Run: headless pygame with SDL's dummy video driver; simulated clock (each Clock.tick advances the game by its frame time, no real sleeping); random seed 0; keys injected as events and as key.get_pressed() state; no mouse input; restart key R tapped at the start of phases 3 and 4.
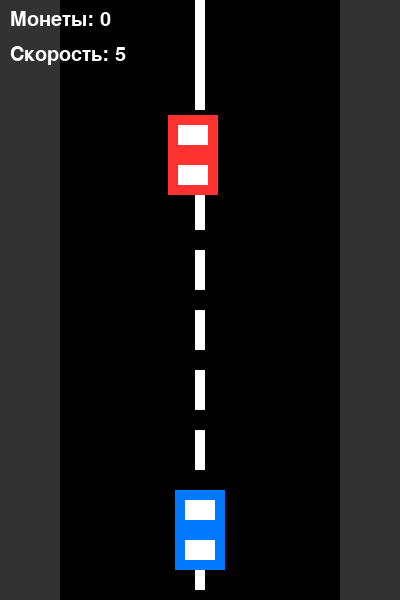
Frame 1 of 4 · flips 1–60 · no input
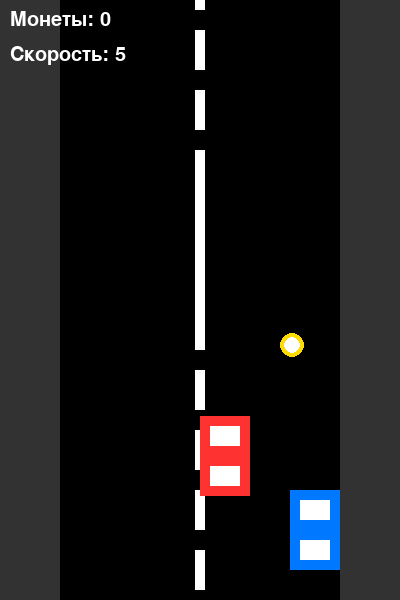
Frame 2 of 4 · flips 61–180 · tapped SPACE, RETURN · held RIGHT (→), D
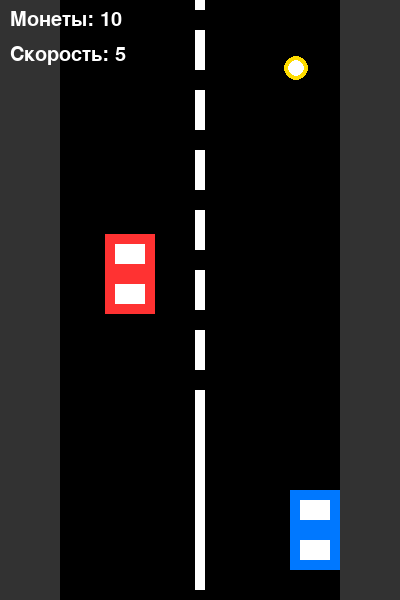
Frame 3 of 4 · flips 181–300 · tapped R · held DOWN (↓), S
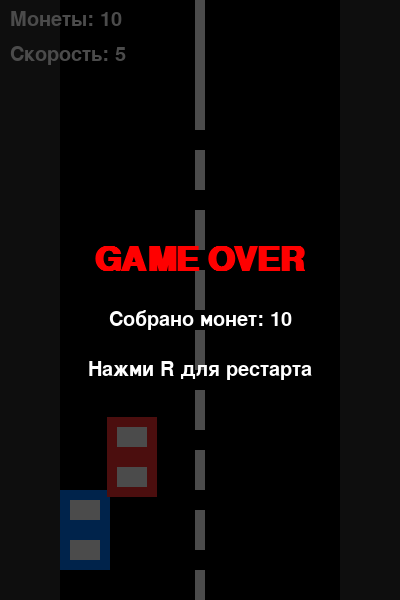
Frame 4 of 4 · flips 301–420 · tapped R · held LEFT (←), A, UP (↑), W

The pygame program that drew these frames:

import pygame
import random
import sys

# ====================== ИНИЦИАЛИЗАЦИЯ ======================
pygame.init()

# ====================== КОНСТАНТЫ ======================
WIDTH, HEIGHT = 400, 600
ROAD_WIDTH = 280
LANE_WIDTH = ROAD_WIDTH // 4

# Цвета
BLACK = (0, 0, 0)
WHITE = (255, 255, 255)
GRAY = (50, 50, 50)
YELLOW = (255, 220, 0)
RED = (255, 0, 0)
GREEN = (0, 255, 0)

# Настройки окна
screen = pygame.display.set_mode((WIDTH, HEIGHT))
pygame.display.set_caption("Racer - Practice 10")
clock = pygame.time.Clock()
font = pygame.font.SysFont("arial", 30)
font_big = pygame.font.SysFont("arial", 50, bold=True)


# ====================== КЛАССЫ ======================
class Player(pygame.sprite.Sprite):
    def __init__(self):
        super().__init__()
        self.image = pygame.Surface((50, 80))
        self.image.fill((0, 120, 255))  # синяя машинка
        pygame.draw.rect(self.image, WHITE, (10, 10, 30, 20))  # окна
        pygame.draw.rect(self.image, WHITE, (10, 50, 30, 20))
        self.rect = self.image.get_rect()
        self.rect.centerx = WIDTH // 2
        self.rect.bottom = HEIGHT - 30
        self.speed = 5

    def update(self):
        keys = pygame.key.get_pressed()
        if keys[pygame.K_LEFT] or keys[pygame.K_a]:
            self.rect.x -= self.speed
        if keys[pygame.K_RIGHT] or keys[pygame.K_d]:
            self.rect.x += self.speed

        # Ограничение по бокам дороги
        if self.rect.left < (WIDTH - ROAD_WIDTH) // 2:
            self.rect.left = (WIDTH - ROAD_WIDTH) // 2
        if self.rect.right > (WIDTH + ROAD_WIDTH) // 2:
            self.rect.right = (WIDTH + ROAD_WIDTH) // 2


class Enemy(pygame.sprite.Sprite):
    def __init__(self):
        super().__init__()
        self.image = pygame.Surface((50, 80))
        self.image.fill((255, 50, 50))  # красная машинка
        pygame.draw.rect(self.image, WHITE, (10, 10, 30, 20))
        pygame.draw.rect(self.image, WHITE, (10, 50, 30, 20))
        self.rect = self.image.get_rect()
        self.rect.x = random.randint((WIDTH - ROAD_WIDTH) // 2 + 10,
                                     (WIDTH + ROAD_WIDTH) // 2 - 60)
        self.rect.y = random.randint(-150, -50)
        self.speed = 6

    def update(self):
        self.rect.y += self.speed
        if self.rect.top > HEIGHT:
            self.kill()


class Coin(pygame.sprite.Sprite):
    def __init__(self):
        super().__init__()
        self.image = pygame.Surface((25, 25), pygame.SRCALPHA)
        pygame.draw.circle(self.image, YELLOW, (12, 12), 12)
        pygame.draw.circle(self.image, WHITE, (12, 12), 8)
        self.rect = self.image.get_rect()
        self.rect.x = random.randint((WIDTH - ROAD_WIDTH) // 2 + 20,
                                     (WIDTH + ROAD_WIDTH) // 2 - 45)
        self.rect.y = random.randint(-200, -50)
        self.speed = 6

    def update(self):
        self.rect.y += self.speed
        if self.rect.top > HEIGHT:
            self.kill()


# ====================== ОСНОВНАЯ ФУНКЦИЯ ======================
def main():
    player = Player()
    all_sprites = pygame.sprite.Group(player)
    enemies = pygame.sprite.Group()
    coins = pygame.sprite.Group()

    score = 0
    game_over = False
    speed_increase = 0

    # Таймеры спавна
    enemy_timer = 0
    coin_timer = 0

    while True:
        clock.tick(60)

        for event in pygame.event.get():
            if event.type == pygame.QUIT:
                pygame.quit()
                sys.exit()

            if game_over and event.type == pygame.KEYDOWN and event.key == pygame.K_r:
                # Рестарт игры
                return main()  # перезапускаем игру

        if not game_over:
            # Обновление
            all_sprites.update()
            enemies.update()
            coins.update()

            # Спавн врагов
            enemy_timer += 1
            if enemy_timer > 45 - speed_increase:  # ускоряем спавн со временем
                enemy = Enemy()
                enemies.add(enemy)
                all_sprites.add(enemy)
                enemy_timer = 0

            # Спавн монеток
            coin_timer += 1
            if coin_timer > 70:
                if random.random() < 0.7:  # шанс появления монетки
                    coin = Coin()
                    coins.add(coin)
                    all_sprites.add(coin)
                coin_timer = 0

            # Сбор монеток
            collected = pygame.sprite.spritecollide(player, coins, True)
            for c in collected:
                score += 10

            # Столкновение с врагами
            if pygame.sprite.spritecollide(player, enemies, False):
                game_over = True

            # Увеличение сложности
            if score > 0 and score % 100 == 0 and speed_increase < 12:
                speed_increase += 1

        # ====================== ОТРИСОВКА ======================
        screen.fill(GRAY)  # фон

        # Рисуем дорогу
        road_left = (WIDTH - ROAD_WIDTH) // 2
        pygame.draw.rect(screen, BLACK, (road_left, 0, ROAD_WIDTH, HEIGHT))

        # Разметка дороги (движущиеся линии)
        for i in range(-2, 12):
            y = (i * 60 + pygame.time.get_ticks() // 8) % (HEIGHT + 100) - 50
            pygame.draw.rect(screen, WHITE, (WIDTH // 2 - 5, y, 10, 40))

        # Отрисовка всех спрайтов
        all_sprites.draw(screen)

        # HUD
        score_text = font.render(f"Монеты: {score}", True, WHITE)
        screen.blit(score_text, (10, 10))

        high_speed = font.render(f"Скорость: {5 + speed_increase}", True, WHITE)
        screen.blit(high_speed, (10, 45))

        # Game Over экран
        if game_over:
            overlay = pygame.Surface((WIDTH, HEIGHT))
            overlay.set_alpha(180)
            overlay.fill(BLACK)
            screen.blit(overlay, (0, 0))

            go_text = font_big.render("GAME OVER", True, RED)
            go_rect = go_text.get_rect(center=(WIDTH // 2, HEIGHT // 2 - 40))
            screen.blit(go_text, go_rect)

            final = font.render(f"Собрано монет: {score}", True, WHITE)
            final_rect = final.get_rect(center=(WIDTH // 2, HEIGHT // 2 + 20))
            screen.blit(final, final_rect)

            restart = font.render("Нажми R для рестарта", True, WHITE)
            restart_rect = restart.get_rect(center=(WIDTH // 2, HEIGHT // 2 + 70))
            screen.blit(restart, restart_rect)

        pygame.display.flip()


if __name__ == "__main__":
    main()
